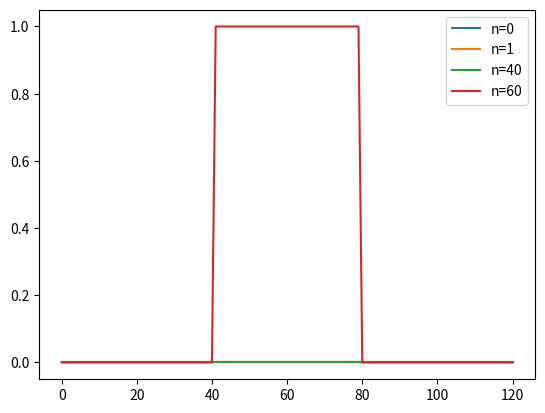

The matplotlib source for this figure:
import numpy as np
import matplotlib.pyplot as plt
plt.ion()

PartC=True

# First, get the Green's function:
def make_Ax(x0,mask):
    x=x0.copy()
    x[mask]=0
    tot=np.roll(x,1,axis=0)+np.roll(x,-1,axis=0)+np.roll(x,1,axis=1)+np.roll(x,-1,axis=1)
    x=x-tot/4.  # Ax
    x[mask]=0
    return x
def cg_Ax(b,x0,mask,ninter=601):
    Ax=make_Ax(x0,mask)
    rk=b-Ax
    pk=rk.copy()
    x=x0.copy()
    rtr=np.sum(rk*rk)
    for i in range(ninter):
        Apk=make_Ax(pk,mask)
        pAp=np.sum(pk*Apk)
        ak=rtr/pAp
        x=x+ak*pk
        rk_new=rk-ak*Apk
        rtr_new=np.sum(rk_new*rk_new)
        bk=rtr_new/rtr
        pk=rk_new+bk*pk
        rk=rk_new
        rtr=rtr_new
        if rtr<1e-30:
            break
    #x=x-x[n//2,n//2]+1
    return x
def make_Green(n,N):  # N is the number of additional grid
    mask1=np.zeros([n+2*N,n+2*N],dtype='bool')
    mask1[0,:]=True
    mask1[-1,:]=True
    mask1[:,0]=True
    mask1[:,-1]=True
    source=np.zeros([n+2*N,n+2*N])
    source[n//2+N,n//2+N]=1
    G=cg_Ax(source,0*source,mask1)
    G=np.roll(G,n//2+N+1,axis=0)
    G=np.roll(G,n//2+N+1,axis=1)
    return G

# Second, get the conjugate-gradient for G⊗ρ= V
def make_lhs(x0,G,N):
    # x0 is the charge density
    # input G to avoid calculate it for many times
    x=np.zeros([n+2*N,n+2*N])
    x[N:-N,N:-N]=1*x0
    lhs=np.fft.ifftn(np.fft.fftn(G)*np.fft.fftn(x))  # I find that rfftn cannot solve the matrix with odd lines
    lhs=np.real(lhs)
    return lhs[N:-N,N:-N]
def cg(V,x0,G,N,mask,ninter=601):
    Ax=make_lhs(x0,G,N)
    rk=V-Ax
    pk=rk.copy()
    x=x0.copy()
    rtr=np.sum(rk*rk)
    for i in range(ninter):
        Apk=make_lhs(pk,G,N)
        pAp=np.sum(pk*Apk)
        ak=rtr/pAp
        x=x+ak*pk
        rk_new=rk-ak*Apk
        rtr_new=np.sum(rk_new*rk_new)
        bk=rtr_new/rtr
        pk=rk_new+bk*pk
        rk=rk_new
        rtr=rtr_new
        if i%10==0:
            plt.clf()
            plt.imshow(rk)
            plt.colorbar()
            plt.pause(0.0001)
        if i%100==0:
            print('residue of',i,'is',rtr)
        if rtr<1e-30:
            break
    plt.clf()
    plt.imshow(x)
    plt.colorbar()
    plt.savefig('7-2-2-1.png')
    plt.pause(1)
    return x


#-------------------------- Part B ---------------------------
n=41
N=20
mask=np.zeros([n,n],dtype='bool')
mask[0,:]=True
mask[-1,:]=True
mask[:,0]=True
mask[:,-1]=True

G=make_Green(n,N)

V=np.ones([n,n])
V[mask]=0
e=cg(V,0*V,G,N,mask)
plt.clf()
plt.plot(e[0,:])
plt.plot(e[1,:])
plt.plot(e[10,:])
plt.legend(['n=0','n=1','n=10'],loc='best')
plt.savefig('7-2-2-2.png')
plt.pause(1)

#-------------------------- Part C -----------------------------
if PartC==False:
    assert(1==0)
# potential inside the box
VV=cg_Ax(e,0*e,mask)
plt.clf()
plt.imshow(VV)
plt.colorbar()
plt.savefig('7-2-3-1.png')
plt.pause(1)
plt.clf()
plt.plot(VV[0,:])
plt.plot(VV[1,:])
plt.plot(VV[10,:])
plt.legend(['n=0','n=1','n=10'],loc='best')
plt.savefig('7-2-3-2.png')
plt.pause(1)

# potential both inside and outside the box
NN=40
mask=np.zeros([n+2*NN,n+2*NN],dtype='bool')
mask[0,:]=True
mask[-1,:]=True
mask[:,0]=True
mask[:,-1]=True
ee=np.zeros([n+2*NN,n+2*NN])
ee[NN:-NN,NN:-NN]=1*e
VVV=cg_Ax(ee,0*ee,mask)
plt.clf()
plt.imshow(VVV)
plt.colorbar()
plt.savefig('7-2-3-3.png')
plt.pause(1)
plt.clf()
plt.plot(VVV[0,:])
plt.plot(VVV[1,:])
plt.plot(VVV[NN,:])
plt.plot(VVV[NN+n//2,:])
plt.legend(['n=0','n=1','n=40','n=60'],loc='best')
plt.savefig('7-2-3-4.png')






